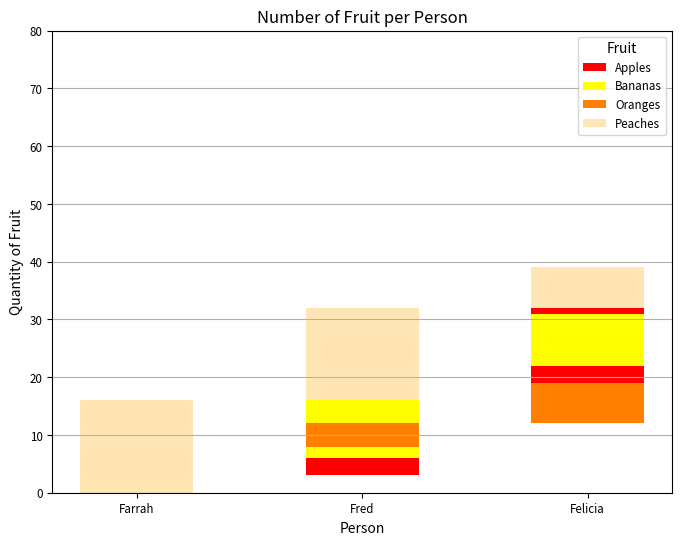

This chart was generated by the following Python code:
#!/usr/bin/env python3
import numpy as np
import matplotlib.pyplot as plt

np.random.seed(5)
fruit = np.random.randint(0, 20, (4,3))

colors = ['red', 'yellow', '#ff8000', '#ffe5b4']
fruits = ['Apples', 'Bananas', 'Oranges', 'Peaches']
persons = ['Farrah', 'Fred', 'Felicia']

plt.figure(figsize=(8, 6))

for i, person in enumerate(persons):
    plt.bar(person, fruit[:, i], bottom=np.sum(fruit[:, :i], axis=1), color=colors, label=fruits if i == 0 else None, width=0.5)

plt.xlabel('Person')
plt.ylabel('Quantity of Fruit')
plt.title('Number of Fruit per Person')
plt.xticks(fontsize='small')
plt.yticks(np.arange(0, 81, 10), fontsize='small')
plt.legend(title='Fruit', fontsize='small')
plt.ylim(0, 80)
plt.grid(axis='y')

plt.show()